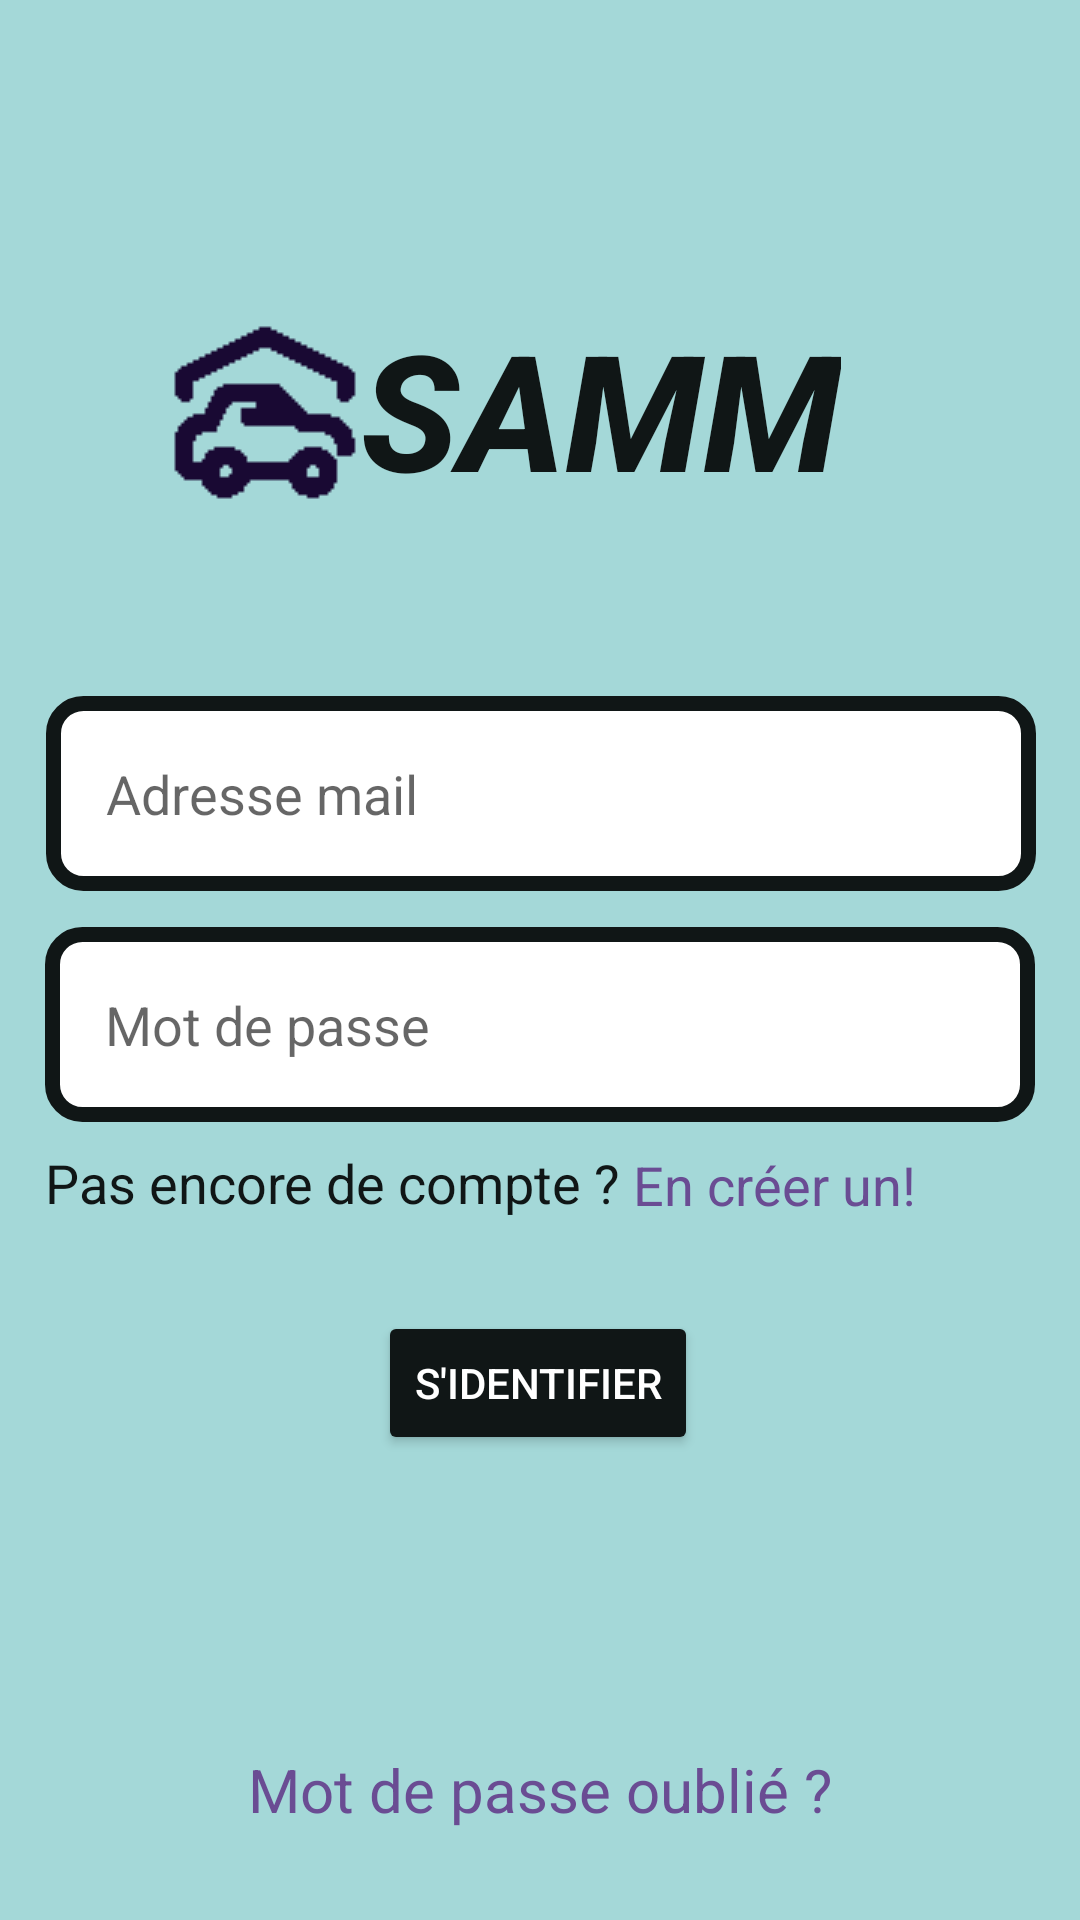

This screen was rendered from an Android layout file. Write that file and the resources it references.
<!-- AndroidManifest.xml: application theme Theme.SAMM -->
<!-- res/layout/activity_main.xml -->
<?xml version="1.0" encoding="utf-8"?>
<androidx.constraintlayout.widget.ConstraintLayout xmlns:android="http://schemas.android.com/apk/res/android"
    xmlns:app="http://schemas.android.com/apk/res-auto"
    xmlns:tools="http://schemas.android.com/tools"
    android:layout_width="match_parent"
    android:layout_height="match_parent"
    android:background="@color/purple"
    tools:context=".MainActivity">

    <TextView
        android:id="@+id/textView2"
        android:layout_width="wrap_content"
        android:layout_height="wrap_content"
        android:layout_marginTop="100dp"
        android:fontFamily="sans-serif-medium"
        android:text="@string/app_name"
        android:textAlignment="center"
        android:textAppearance="@style/TextAppearance.AppCompat.Body1"
        android:textColor="@color/dark_blue"
        android:textSize="54dp"
        android:textStyle="bold|italic"
        app:layout_constraintEnd_toEndOf="parent"
        app:layout_constraintHorizontal_bias="0.601"
        app:layout_constraintStart_toStartOf="parent"
        app:layout_constraintTop_toTopOf="parent" />

    <EditText
        android:id="@+id/loginPassword"
        android:layout_width="330dp"
        android:layout_height="65dp"
        android:layout_marginTop="12dp"
        android:background="@drawable/rounded_corner_rect"
        android:ems="10"
        android:hint="Mot de passe"
        android:inputType="textPassword"
        android:padding="20dp"
        app:layout_constraintEnd_toEndOf="parent"
        app:layout_constraintStart_toStartOf="parent"
        app:layout_constraintTop_toBottomOf="@+id/loginUsername" />

    <EditText
        android:id="@+id/loginUsername"
        android:layout_width="330dp"
        android:layout_height="65dp"
        android:layout_marginTop="60dp"
        android:background="@drawable/rounded_corner_rect"
        android:ems="10"
        android:hint="Adresse mail"
        android:inputType="textPersonName"
        android:padding="20dp"
        app:layout_constraintEnd_toEndOf="parent"
        app:layout_constraintHorizontal_bias="0.506"
        app:layout_constraintStart_toStartOf="parent"
        app:layout_constraintTop_toBottomOf="@+id/textView2" />

    <TextView
        android:id="@+id/signIn"
        android:layout_width="125dp"
        android:layout_height="26dp"
        android:layout_marginStart="4dp"
        android:linksClickable="true"
        android:longClickable="false"
        android:onClick="setSignIn"
        android:text="En créer un!"
        android:textAlignment="viewStart"
        android:textAllCaps="false"
        android:textColor="@color/links"
        android:textIsSelectable="false"
        android:textSize="18dp"
        app:layout_constraintBottom_toBottomOf="@+id/textView6"
        app:layout_constraintStart_toEndOf="@+id/textView6"
        app:layout_constraintTop_toTopOf="@+id/textView6"
        tools:ignore="OnClick" />

    <TextView
        android:id="@+id/textView6"
        android:layout_width="wrap_content"
        android:layout_height="27dp"
        android:layout_marginTop="8dp"
        android:linksClickable="true"
        android:longClickable="false"
        android:text="Pas encore de compte ?"
        android:textAlignment="viewStart"
        android:textAllCaps="false"
        android:textColor="@color/dark_blue"
        android:textIsSelectable="false"
        android:textSize="18dp"
        app:layout_constraintStart_toStartOf="@+id/loginPassword"
        app:layout_constraintTop_toBottomOf="@+id/loginPassword" />

    <Button
        android:id="@+id/loginButton"
        android:layout_width="wrap_content"
        android:layout_height="wrap_content"
        android:layout_marginTop="28dp"
        android:backgroundTint="@color/dark_blue"
        android:textColor="@color/white"
        android:text="S'identifier"
        app:layout_constraintEnd_toEndOf="parent"
        app:layout_constraintHorizontal_bias="0.498"
        app:layout_constraintStart_toStartOf="parent"
        app:layout_constraintTop_toBottomOf="@+id/textView6" />












    <TextView
        android:id="@+id/forgotPassword"
        android:layout_width="match_parent"
        android:layout_height="41dp"
        android:layout_marginBottom="16dp"
        android:linksClickable="true"
        android:longClickable="false"
        android:text="Mot de passe oublié ?"
        android:textAlignment="center"
        android:textColor="@color/links"
        android:textAllCaps="false"
        android:textIsSelectable="false"
        android:textSize="20dp"
        app:layout_constraintBottom_toBottomOf="parent"
        app:layout_constraintEnd_toEndOf="parent"
        app:layout_constraintHorizontal_bias="0.497"
        app:layout_constraintStart_toStartOf="parent" />

    <ImageView
        android:id="@+id/logoSamm"
        android:layout_width="wrap_content"
        android:layout_height="wrap_content"
        app:layout_constraintBottom_toBottomOf="@+id/textView2"
        app:layout_constraintEnd_toStartOf="@+id/textView2"
        app:layout_constraintTop_toTopOf="@+id/textView2"
        app:srcCompat="@drawable/samm_logo" />


</androidx.constraintlayout.widget.ConstraintLayout>
<!-- resources referenced by this layout -->
<resources>
  <color name="dark_blue">#101616</color>
  <color name="links">#6a4c93</color>
  <color name="purple">#A4D8D8</color>
  <color name="white">#FFFFFFFF</color>
  <!-- drawable rounded_corner_rect (drawable) -->
  <?xml version="1.0" encoding="utf-8"?>
  <shape
      xmlns:android="http://schemas.android.com/apk/res/android"
      android:shape="rectangle">
  
      <corners android:radius="10dp" />
  
      
      <stroke android:width="5dp" android:color="@color/dark_blue"/>
  
      
      <solid android:color="@color/white" />
  
  </shape>
  <!-- drawable samm_logo: png bitmap (drawable-v24, 7273 bytes) -->
  <string name="app_name">SAMM</string>
  <style name="Theme.SAMM" parent="Theme.MaterialComponents.DayNight.NoActionBar">
          
          <item name="colorPrimary">@color/purple</item>
          <item name="colorPrimaryVariant">@color/purple</item>
          <item name="colorOnPrimary">@color/white</item>
          
          <item name="colorSecondary">@color/teal_200</item>
          <item name="colorSecondaryVariant">@color/teal_700</item>
          <item name="colorOnSecondary">@color/black</item>
          
          <item name="android:statusBarColor" tools:targetApi="l">?attr/colorPrimaryVariant</item>
          
      </style>
  <color name="teal_200">#FF03DAC5</color>
  <color name="teal_700">#FF018786</color>
  <color name="black">#FF000000</color>
</resources>
